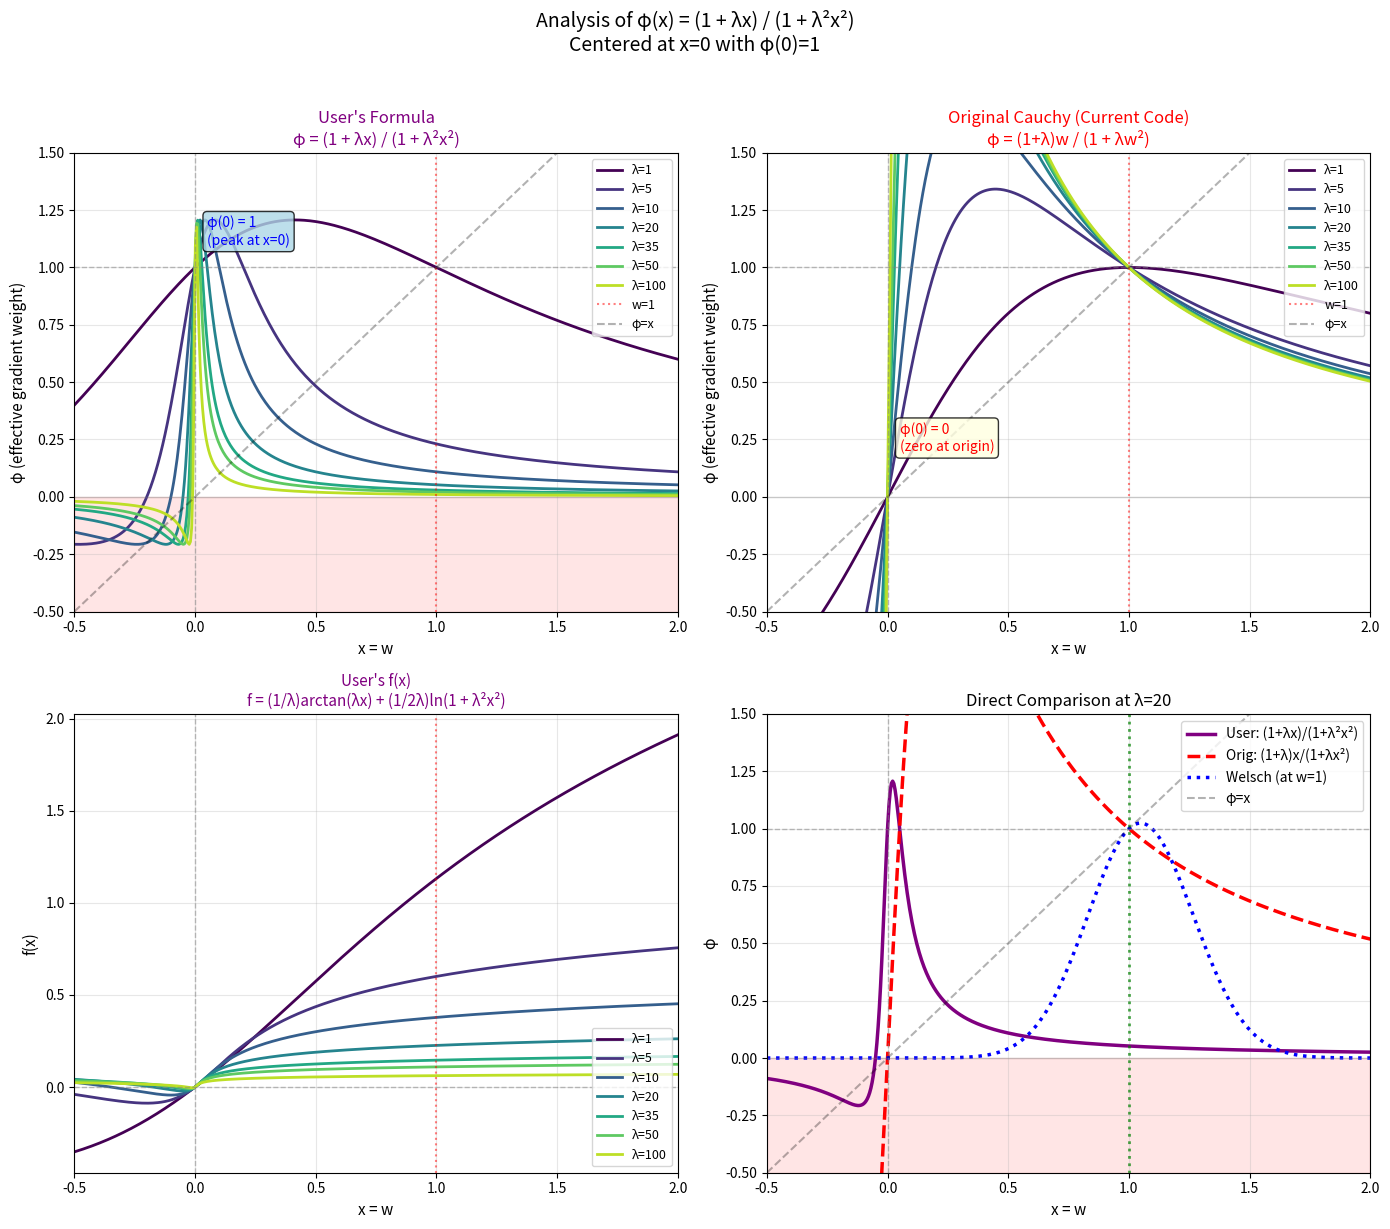

This chart was generated by the following Python code: (Note: this script raises an exception after producing the figure.)
#!/usr/bin/env python3
"""
Analyze φ(x) = (1 + λx) / (1 + λ²x²) -- User's proposed formula

This is centered at x=0, with φ(0) = 1.

f(x) = (1/λ)arctan(λx) + (1/2λ)ln(1 + λ²x²)
"""

import matplotlib
matplotlib.use('Agg')
import numpy as np
import matplotlib.pyplot as plt

fig, axes = plt.subplots(2, 2, figsize=(14, 12))

x = np.linspace(-0.5, 2.0, 500)
w = x  # x = w in this case
lambdas = [1, 5, 10, 20, 35, 50, 100]
colors = plt.cm.viridis(np.linspace(0, 0.9, len(lambdas)))

# ============================================================================
# Top Left: φ(x) = (1 + λx) / (1 + λ²x²)
# ============================================================================
ax1 = axes[0, 0]
for i, lam in enumerate(lambdas):
    phi = (1.0 + lam * x) / (1.0 + lam**2 * x**2)
    ax1.plot(x, phi, color=colors[i], linewidth=2, label=f'λ={lam}')

ax1.axhline(y=1.0, color='gray', linestyle='--', alpha=0.5, linewidth=1)
ax1.axhline(y=0.0, color='gray', linestyle='-', alpha=0.3, linewidth=1)
ax1.axvline(x=0.0, color='gray', linestyle='--', alpha=0.5, linewidth=1)
ax1.axvline(x=1.0, color='red', linestyle=':', alpha=0.5, linewidth=1.5, label='w=1')
ax1.plot(x, x, color='black', linestyle='--', alpha=0.3, linewidth=1.5, label='φ=x')
ax1.set_xlabel('x = w', fontsize=11)
ax1.set_ylabel('φ (effective gradient weight)', fontsize=11)
ax1.set_title("User's Formula\nφ = (1 + λx) / (1 + λ²x²)", fontsize=12, color='purple')
ax1.set_xlim(-0.5, 2)
ax1.set_ylim(-0.5, 1.5)
ax1.legend(loc='upper right', fontsize=9)
ax1.grid(True, alpha=0.3)
ax1.fill_between(x, -0.5, 0, alpha=0.1, color='red')
ax1.annotate('φ(0) = 1\n(peak at x=0)', xy=(0.05, 1.1), fontsize=10, color='blue',
             bbox=dict(boxstyle='round', facecolor='lightblue', alpha=0.8))

# ============================================================================
# Top Right: Original Cauchy φ = (1+λ)w / (1 + λw²) for comparison
# ============================================================================
ax2 = axes[0, 1]
for i, lam in enumerate(lambdas):
    phi = (1.0 + lam) * x / (1.0 + lam * x**2)
    ax2.plot(x, phi, color=colors[i], linewidth=2, label=f'λ={lam}')

ax2.axhline(y=1.0, color='gray', linestyle='--', alpha=0.5, linewidth=1)
ax2.axhline(y=0.0, color='gray', linestyle='-', alpha=0.3, linewidth=1)
ax2.axvline(x=0.0, color='gray', linestyle='--', alpha=0.5, linewidth=1)
ax2.axvline(x=1.0, color='red', linestyle=':', alpha=0.5, linewidth=1.5, label='w=1')
ax2.plot(x, x, color='black', linestyle='--', alpha=0.3, linewidth=1.5, label='φ=x')
ax2.set_xlabel('x = w', fontsize=11)
ax2.set_ylabel('φ (effective gradient weight)', fontsize=11)
ax2.set_title("Original Cauchy (Current Code)\nφ = (1+λ)w / (1 + λw²)", fontsize=12, color='red')
ax2.set_xlim(-0.5, 2)
ax2.set_ylim(-0.5, 1.5)
ax2.legend(loc='upper right', fontsize=9)
ax2.grid(True, alpha=0.3)
ax2.annotate('φ(0) = 0\n(zero at origin)', xy=(0.05, 0.2), fontsize=10, color='red',
             bbox=dict(boxstyle='round', facecolor='lightyellow', alpha=0.8))

# ============================================================================
# Bottom Left: f(x) for User's formula
# ============================================================================
ax3 = axes[1, 0]
for i, lam in enumerate(lambdas):
    # f(x) = (1/λ)arctan(λx) + (1/2λ)ln(1 + λ²x²)
    f_x = (1.0/lam) * np.arctan(lam * x) + (1.0/(2*lam)) * np.log(1.0 + lam**2 * x**2)
    ax3.plot(x, f_x, color=colors[i], linewidth=2, label=f'λ={lam}')

ax3.axvline(x=0.0, color='gray', linestyle='--', alpha=0.5, linewidth=1)
ax3.axvline(x=1.0, color='red', linestyle=':', alpha=0.5, linewidth=1.5)
ax3.axhline(y=0.0, color='gray', linestyle='--', alpha=0.5, linewidth=1)
ax3.set_xlabel('x = w', fontsize=11)
ax3.set_ylabel('f(x)', fontsize=11)
ax3.set_title("User's f(x)\nf = (1/λ)arctan(λx) + (1/2λ)ln(1 + λ²x²)", fontsize=11, color='purple')
ax3.set_xlim(-0.5, 2)
ax3.legend(loc='lower right', fontsize=9)
ax3.grid(True, alpha=0.3)

# ============================================================================
# Bottom Right: Direct comparison at λ=20
# ============================================================================
ax4 = axes[1, 1]
lam = 20

# User's formula
phi_user = (1.0 + lam * x) / (1.0 + lam**2 * x**2)
# Original Cauchy
phi_orig = (1.0 + lam) * x / (1.0 + lam * x**2)
# Welsch (centered at w=1)
phi_welsch = np.exp(-0.5 * lam * (x - 1.0)**2) * x

ax4.plot(x, phi_user, 'purple', linewidth=2.5, label="User: (1+λx)/(1+λ²x²)")
ax4.plot(x, phi_orig, 'red', linewidth=2.5, linestyle='--', label="Orig: (1+λ)x/(1+λx²)")
ax4.plot(x, phi_welsch, 'blue', linewidth=2.5, linestyle=':', label="Welsch (at w=1)")
ax4.plot(x, x, 'k--', alpha=0.3, linewidth=1.5, label='φ=x')

ax4.axhline(y=1.0, color='gray', linestyle='--', alpha=0.5, linewidth=1)
ax4.axhline(y=0.0, color='gray', linestyle='-', alpha=0.3, linewidth=1)
ax4.axvline(x=0.0, color='gray', linestyle='--', alpha=0.5, linewidth=1)
ax4.axvline(x=1.0, color='green', linestyle=':', alpha=0.7, linewidth=2)
ax4.set_xlabel('x = w', fontsize=11)
ax4.set_ylabel('φ', fontsize=11)
ax4.set_title(f'Direct Comparison at λ={lam}', fontsize=12)
ax4.set_xlim(-0.5, 2)
ax4.set_ylim(-0.5, 1.5)
ax4.legend(loc='upper right', fontsize=10)
ax4.grid(True, alpha=0.3)
ax4.fill_between(x, -0.5, 0, alpha=0.1, color='red')

fig.suptitle('Analysis of φ(x) = (1 + λx) / (1 + λ²x²)\n'
             'Centered at x=0 with φ(0)=1', fontsize=14, y=1.02)
plt.tight_layout()

output_path = '/Users/<user>/Documents/workplace/verl/recipe/is_shape/theory/figures/user_cauchy_formula.png'
plt.savefig(output_path, dpi=150, bbox_inches='tight')
print(f"Figure saved to: {output_path}")

# ============================================================================
# Print analysis
# ============================================================================
print("\n" + "="*80)
print("ANALYSIS: φ(x) = (1 + λx) / (1 + λ²x²)")
print("="*80)

print("\n[Key Properties]")
print("  • φ(0) = 1 (peak at origin)")
print("  • φ(x) → 0 as x → ±∞")
print("  • Can be NEGATIVE when x < -1/λ")
print("\n[Values at key points for λ=20]:")
lam = 20
for x_val in [0, 0.5, 0.8, 1.0, 1.2, 1.5, 2.0]:
    phi = (1.0 + lam * x_val) / (1.0 + lam**2 * x_val**2)
    print(f"  φ({x_val}) = {phi:.4f}")

print("\n[Corresponding f(x)]:")
print("  f(x) = (1/λ)arctan(λx) + (1/2λ)ln(1 + λ²x²)")
print("\n[Comparison with Original Cauchy]:")
print("  Original: φ = (1+λ)w / (1+λw²)  →  φ(0)=0, peak near w=1/√λ")
print("  User's:   φ = (1+λx)/(1+λ²x²)   →  φ(0)=1, peak at x=0")
print("="*80)
